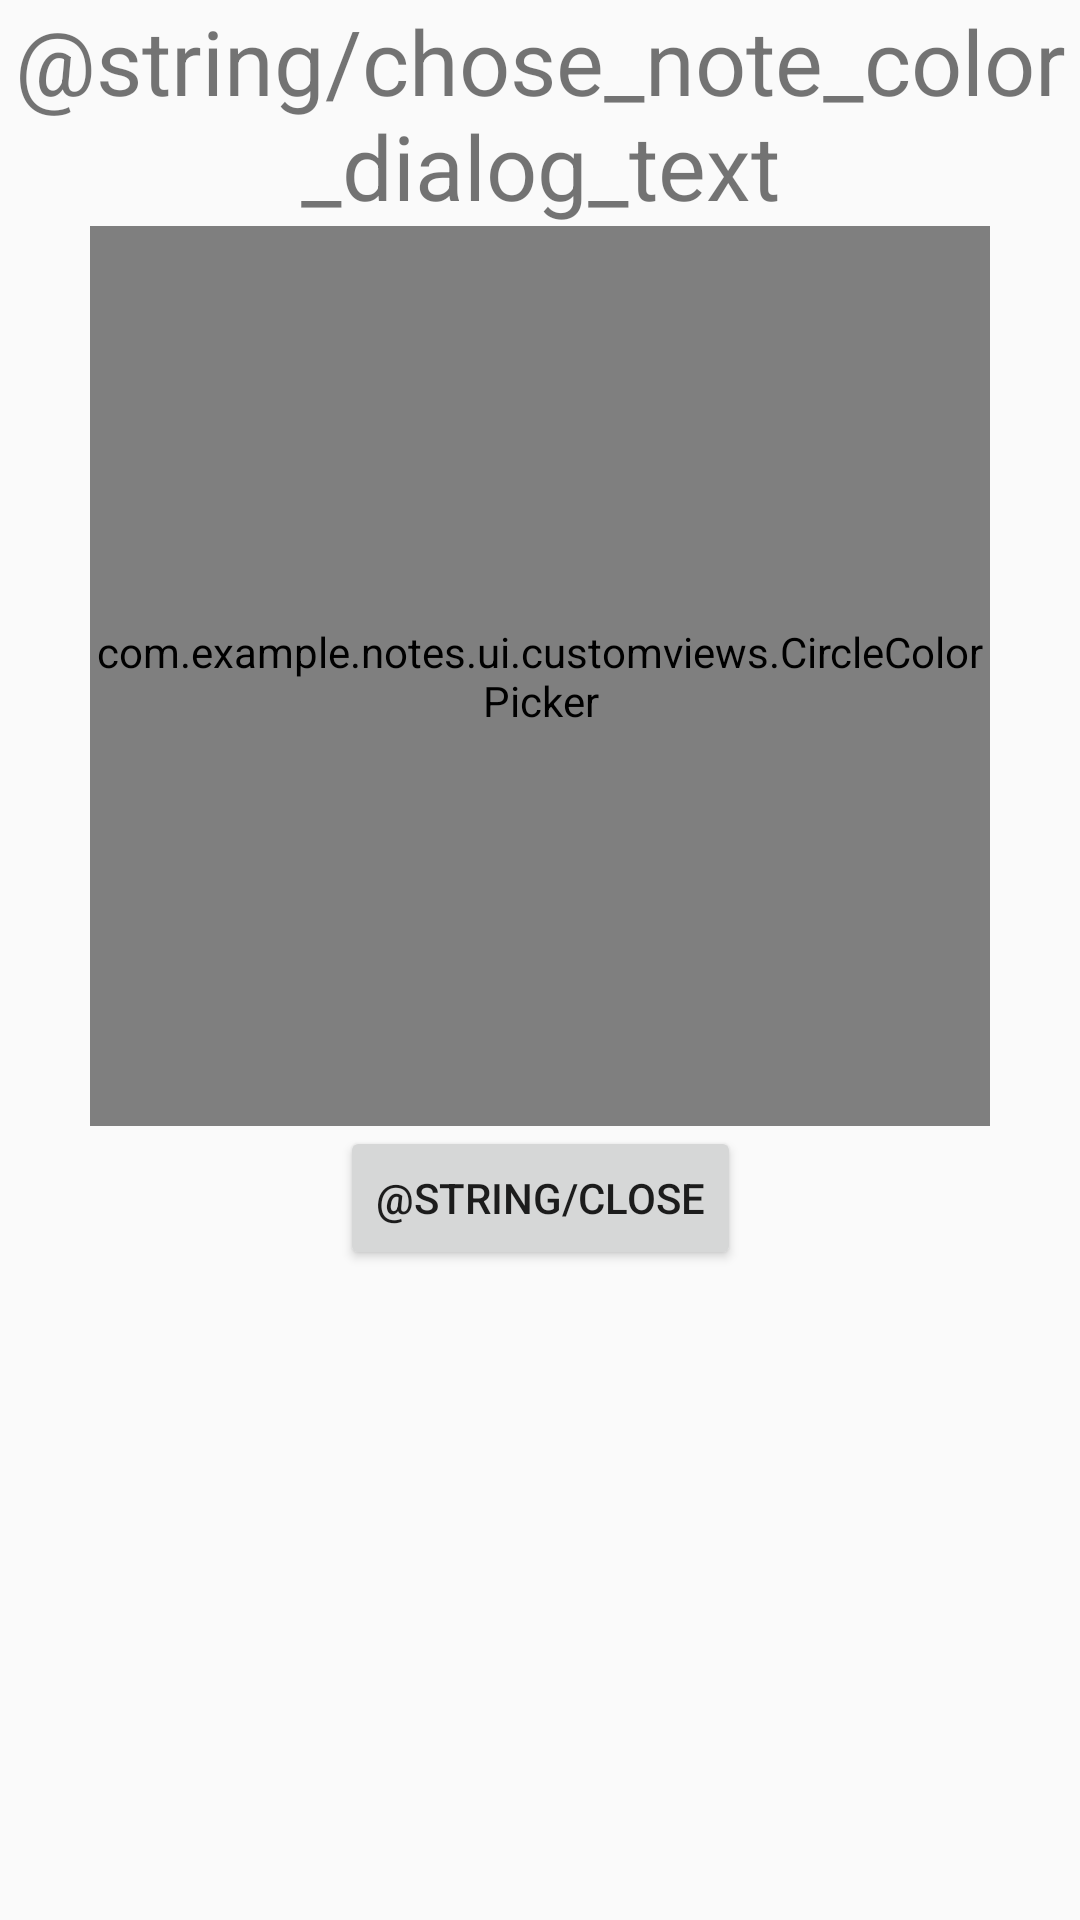

Write the Android layout XML for this screen, with the resource values it uses.
<!-- AndroidManifest.xml: application theme AppTheme -->
<!-- res/layout/color_selection_dialog.xml -->
<?xml version="1.0" encoding="utf-8"?>
<androidx.constraintlayout.widget.ConstraintLayout xmlns:android="http://schemas.android.com/apk/res/android"
    android:layout_width="match_parent"
    android:layout_height="match_parent"
    xmlns:tools="http://schemas.android.com/tools"
    android:orientation="vertical"
    xmlns:app="http://schemas.android.com/apk/res-auto">

    <TextView
        android:id="@+id/color_selection_dialog_title"
        android:layout_width="match_parent"
        android:layout_height="wrap_content"
        android:text="@string/chose_note_color_dialog_text"
        android:textAlignment="center"
        android:textSize="30sp"
        app:layout_constraintTop_toTopOf="parent"
        app:layout_constraintLeft_toLeftOf="parent"
        app:layout_constraintRight_toRightOf="parent"
        />
    <com.example.notes.ui.customviews.CircleColorPicker
        android:id="@+id/color_picker_palette"
        android:layout_width="300dp"
        android:layout_height="300dp"
        app:layout_constraintTop_toBottomOf="@id/color_selection_dialog_title"
        app:layout_constraintLeft_toLeftOf="parent"
        app:layout_constraintRight_toRightOf="parent"
        app:colors="@array/predefined_colors"
    />
    <Button
        android:id="@+id/color_selection_dialog_close_btn"
        android:layout_width="wrap_content"
        android:layout_height="wrap_content"
        app:layout_constraintLeft_toLeftOf="parent"
        app:layout_constraintRight_toRightOf="parent"
        android:text="@string/close"
        app:layout_constraintTop_toBottomOf="@id/color_picker_palette"
    />
</androidx.constraintlayout.widget.ConstraintLayout>
<!-- resources referenced by this layout -->
<resources>
  <array name="predefined_colors">
          <item>@color/white</item>
          <item>@color/red</item>
          <item>@color/orange</item>
          <item>@color/yellow</item>
          <item>@color/green</item>
          <item>@color/blue</item>
          <item>@color/dark_blue</item>
          <item>@color/violet</item>
      </array>
  <style name="AppTheme" parent="Theme.AppCompat.Light.DarkActionBar">
          
          <item name="colorPrimary">@color/colorPrimary</item>
          <item name="colorPrimaryDark">@color/colorPrimaryDark</item>
          <item name="colorAccent">@color/colorAccent</item>
          <item name="windowActionBar">false</item>
          <item name="windowNoTitle">true</item>
      </style>
  <color name="white">#FAF1CE</color>
  <color name="red">#B82525</color>
  <color name="orange">#FF5722</color>
  <color name="yellow">#FFEB3B</color>
  <color name="green">#8BC34A</color>
  <color name="blue">#03A9F4</color>
  <color name="dark_blue">#3F51B5</color>
  <color name="violet">#673AB7</color>
  <color name="colorPrimary">#6200EE</color>
  <color name="colorPrimaryDark">#3700B3</color>
  <color name="colorAccent">#03DAC5</color>
</resources>
